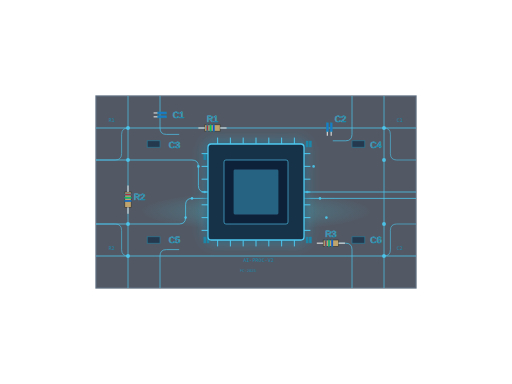
t = 0.00 s
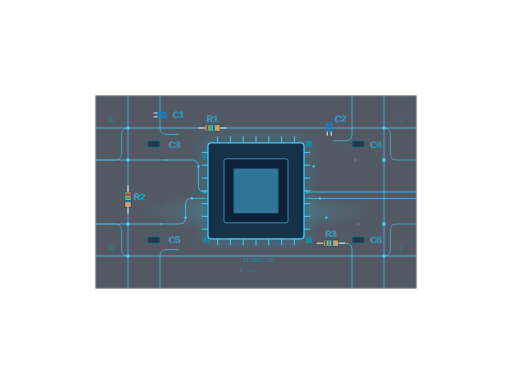
t = 0.75 s
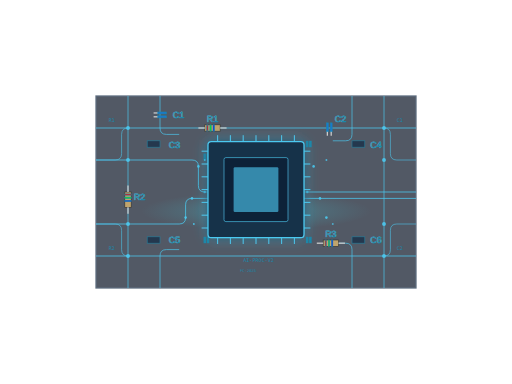
t = 1.50 s
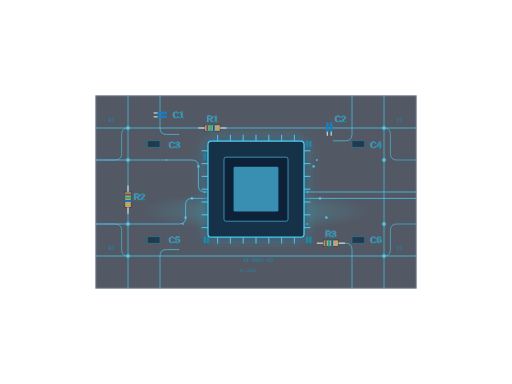
t = 2.25 s
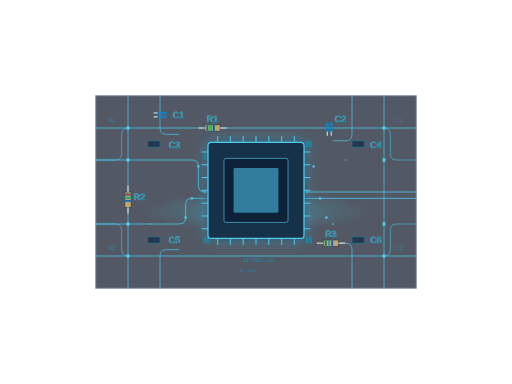
t = 3.00 s
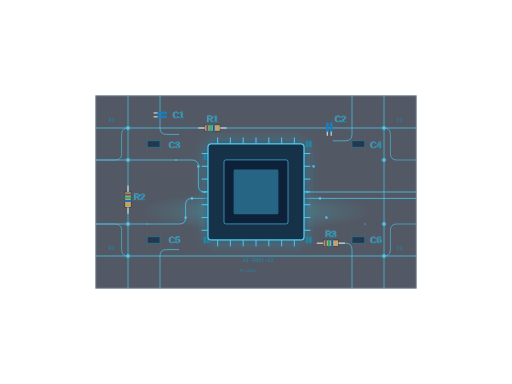
t = 3.94 s

The animated SVG that drew these frames (rendered in a browser with its animation timeline set to each time). Animation: 10 SMIL elements (animate=9,animateTransform=1); one cycle of 4.50 s, repeats indefinitely.

<svg viewBox="0 0 800 600" xmlns="http://www.w3.org/2000/svg">
  <defs>
    <!-- Chip glow effect -->
    <filter id="glow" x="-50%" y="-50%" width="200%" height="200%">
      <feGaussianBlur stdDeviation="8" result="blur" />
      <feComposite in="SourceGraphic" in2="blur" operator="over" />
    </filter>
    
    <!-- PCB pattern -->
    <pattern id="pcbPattern" x="0" y="0" width="200" height="200" patternUnits="userSpaceOnUse">
      <circle cx="10" cy="10" r="2" fill="#1a87a9" opacity="0.5" />
      <circle cx="190" cy="10" r="2" fill="#1a87a9" opacity="0.5" />
      <circle cx="10" cy="190" r="2" fill="#1a87a9" opacity="0.5" />
      <circle cx="190" cy="190" r="2" fill="#1a87a9" opacity="0.5" />
    </pattern>
    
    <!-- Radial gradient for the hover effect -->
    <radialGradient id="hoverGlow" cx="50%" cy="50%" r="50%" fx="50%" fy="50%">
      <stop offset="0%" stop-color="#40E0F0" stop-opacity="0.3" />
      <stop offset="100%" stop-color="#40E0F0" stop-opacity="0" />
    </radialGradient>
  </defs>
  
  <!-- PCB board base with semi-transparent fill -->
  <rect x="150" y="150" width="500" height="300" fill="#0A1424" stroke="#193049" stroke-width="2" opacity="0.7" />
  
  <!-- PCB traces and routes -->
  <g stroke="#4CC9F0" stroke-width="1.5" fill="none">
    <!-- Horizontal PCB traces -->
    <path d="M150,200 H650" opacity="0.8" />
    <path d="M150,250 H300 Q310,250 310,260 V290 Q310,300 320,300 H650" opacity="0.8" />
    <path d="M150,350 H280 Q290,350 290,340 V320 Q290,310 300,310 H650" opacity="0.8" />
    <path d="M150,400 H650" opacity="0.8" />
    
    <!-- Left side vertical PCB traces -->
    <path d="M200,150 V450" opacity="0.7" />
    <path d="M250,150 V200 Q250,210 260,210 H280" opacity="0.7" />
    <path d="M250,450 V400 Q250,390 260,390 H280" opacity="0.7" />
    
    <!-- Right side vertical PCB traces -->
    <path d="M600,150 V450" opacity="0.7" />
    <path d="M550,150 V210 Q550,220 540,220 H520" opacity="0.7" />
    <path d="M550,450 V390 Q550,380 540,380 H520" opacity="0.7" />
    
    <!-- Corner routing traces -->
    <path d="M200,200 Q190,200 190,210 V240 Q190,250 180,250 H150" opacity="0.6" />
    <path d="M200,400 Q190,400 190,390 V360 Q190,350 180,350 H150" opacity="0.6" />
    <path d="M600,200 Q610,200 610,210 V240 Q610,250 620,250 H650" opacity="0.6" />
    <path d="M600,400 Q610,400 610,390 V360 Q610,350 620,350 H650" opacity="0.6" />
  </g>
  
  <!-- PCB connection vias -->
  <g fill="#4CC9F0">
    <circle cx="200" cy="200" r="3" opacity="0.9" />
    <circle cx="200" cy="250" r="3" opacity="0.9" />
    <circle cx="200" cy="350" r="3" opacity="0.9" />
    <circle cx="200" cy="400" r="3" opacity="0.9" />
    
    <circle cx="600" cy="200" r="3" opacity="0.9" />
    <circle cx="600" cy="250" r="3" opacity="0.9" />
    <circle cx="600" cy="350" r="3" opacity="0.9" />
    <circle cx="600" cy="400" r="3" opacity="0.9" />
    
    <!-- Connection points to chip -->
    <circle cx="310" cy="260" r="2" opacity="0.9" />
    <circle cx="320" cy="300" r="2" opacity="0.9" />
    <circle cx="290" cy="340" r="2" opacity="0.9" />
    <circle cx="300" cy="310" r="2" opacity="0.9" />
    
    <circle cx="490" cy="260" r="2" opacity="0.9" />
    <circle cx="480" cy="300" r="2" opacity="0.9" />
    <circle cx="510" cy="340" r="2" opacity="0.9" />
    <circle cx="500" cy="310" r="2" opacity="0.9" />
  </g>
  
  <!-- PCB Components (small resistors, capacitors) -->
  <g stroke="#1a87a9" stroke-width="1" fill="none">
    <!-- Enhanced Realistic Resistors aligned to PCB traces -->
    <!-- Horizontal resistor on top horizontal trace -->
    <g>
      <!-- Body -->
      <rect x="320" y="195" width="24" height="10" fill="#bfa46d" stroke="#333" stroke-width="1"/>
      <!-- Bands -->
      <rect x="323" y="195" width="2" height="10" fill="#ff0000"/>
      <rect x="328" y="195" width="2" height="10" fill="#00ff00"/>
      <rect x="333" y="195" width="2" height="10" fill="#0000ff"/>
      <!-- Leads -->
      <line x1="320" y1="200" x2="310" y2="200" stroke="#ccc" stroke-width="2"/>
      <line x1="344" y1="200" x2="354" y2="200" stroke="#ccc" stroke-width="2"/>
      <!-- Label -->
      <text x="332" y="190" font-size="14" fill="#fff" font-family="Arial" text-anchor="middle">R1</text>
    </g>
    <!-- Vertical resistor on left vertical trace -->
    <g>
      <g transform="rotate(90 195 300)">
        <!-- Body -->
        <rect x="195" y="290" width="24" height="10" fill="#bfa46d" stroke="#333" stroke-width="1"/>
        <!-- Bands -->
        <rect x="198" y="290" width="2" height="10" fill="#ff0000"/>
        <rect x="203" y="290" width="2" height="10" fill="#00ff00"/>
        <rect x="208" y="290" width="2" height="10" fill="#0000ff"/>
        <!-- Leads -->
        <line x1="195" y1="295" x2="185" y2="295" stroke="#ccc" stroke-width="2"/>
        <line x1="219" y1="295" x2="229" y2="295" stroke="#ccc" stroke-width="2"/>
        <!-- Label (rotated) -->
        <text x="207" y="277" font-size="14" fill="#fff" font-family="Arial" text-anchor="middle" transform="rotate(-90 207 277)">R2</text>
      </g>
    </g>
    <!-- Horizontal resistor on bottom horizontal trace -->
    <g>
      <!-- Body -->
      <rect x="505" y="375" width="24" height="10" fill="#bfa46d" stroke="#333" stroke-width="1"/>
      <!-- Bands -->
      <rect x="508" y="375" width="2" height="10" fill="#ff0000"/>
      <rect x="513" y="375" width="2" height="10" fill="#00ff00"/>
      <rect x="518" y="375" width="2" height="10" fill="#0000ff"/>
      <!-- Leads -->
      <line x1="505" y1="380" x2="495" y2="380" stroke="#ccc" stroke-width="2"/>
      <line x1="529" y1="380" x2="539" y2="380" stroke="#ccc" stroke-width="2"/>
      <!-- Label -->
      <text x="517" y="370" font-size="14" fill="#fff" font-family="Arial" text-anchor="middle">R3</text>
    </g>
    <!-- Enhanced Realistic Capacitors (Ceramic) aligned to traces -->
    <!-- Vertical capacitor on left vertical trace -->
    <g>
      <g transform="rotate(90 255 175)">
        <!-- Plates -->
        <rect x="255" y="170" width="3" height="14" fill="#1976d2"/>
        <rect x="261" y="170" width="3" height="14" fill="#1976d2"/>
        <!-- Leads -->
        <line x1="256.5" y1="184" x2="256.5" y2="190" stroke="#ccc" stroke-width="2"/>
        <line x1="262.5" y1="184" x2="262.5" y2="190" stroke="#ccc" stroke-width="2"/>
      </g>
      <!-- Label (upright, not rotated) -->
      <text x="270" y="185" font-size="14" fill="#fff" font-family="Arial" text-anchor="start">C1</text>
    </g>
    <!-- Horizontal capacitor on top horizontal trace -->
    <g>
      <!-- Plates -->
      <rect x="510" y="192" width="3" height="14" fill="#1976d2"/>
      <rect x="516" y="192" width="3" height="14" fill="#1976d2"/>
      <!-- Leads -->
      <line x1="511.5" y1="206" x2="511.5" y2="212" stroke="#ccc" stroke-width="2"/>
      <line x1="517.5" y1="206" x2="517.5" y2="212" stroke="#ccc" stroke-width="2"/>
      <!-- Label -->
      <text x="523" y="190" font-size="14" fill="#fff" font-family="Arial" text-anchor="start">C2</text>
    </g>
    <!-- Resistors -->
    <rect x="230" y="220" width="20" height="10" fill="#193049" opacity="0.8" />
    <rect x="550" y="220" width="20" height="10" fill="#193049" opacity="0.8" />
    <rect x="230" y="370" width="20" height="10" fill="#193049" opacity="0.8" />
    <rect x="550" y="370" width="20" height="10" fill="#193049" opacity="0.8" />
    
    <!-- Capacitors -->
    <g>
      <line x1="320" y1="240" x2="320" y2="250" stroke-width="4" />
      <line x1="325" y1="240" x2="325" y2="250" stroke-width="4" />
      <!-- Label C3 -->
      <text x="272.5" y="231" font-size="14" fill="#fff" font-family="Arial" text-anchor="middle">C3</text>
    </g>
    <g>
      <line x1="480" y1="220" x2="480" y2="230" stroke-width="4" />
      <line x1="485" y1="220" x2="485" y2="230" stroke-width="4" />
      <!-- Label C4 -->
      <text x="587.5" y="232" font-size="14" fill="#fff" font-family="Arial" text-anchor="middle">C4</text>
    </g>
    <g>
      <line x1="320" y1="370" x2="320" y2="380" stroke-width="4" />
      <line x1="325" y1="370" x2="325" y2="380" stroke-width="4" />
      <!-- Label C5 -->
      <text x="272.5" y="380" font-size="14" fill="#fff" font-family="Arial" text-anchor="middle">C5</text>
    </g>
    <g>
      <line x1="480" y1="370" x2="480" y2="380" stroke-width="4" />
      <line x1="485" y1="370" x2="485" y2="380" stroke-width="4" />
      <!-- Label C6 -->
      <text x="587.5" y="380" font-size="14" fill="#fff" font-family="Arial" text-anchor="middle">C6</text>
    </g>
  </g>
  
  <!-- Data flow animations on the PCB traces -->
  <g fill="#4CC9F0">
    <circle cx="200" cy="250" r="1.5">
      <animate attributeName="cx" values="200;320;200" dur="3s" repeatCount="indefinite" />
      <animate attributeName="opacity" values="0.2;1;0.2" dur="3s" repeatCount="indefinite" />
    </circle>
    <circle cx="600" cy="250" r="1.5">
      <animate attributeName="cx" values="600;480;600" dur="4s" repeatCount="indefinite" />
      <animate attributeName="opacity" values="0.2;1;0.2" dur="4s" repeatCount="indefinite" />
    </circle>
    <circle cx="200" cy="350" r="1.5">
      <animate attributeName="cx" values="200;320;200" dur="3.5s" repeatCount="indefinite" />
      <animate attributeName="opacity" values="0.2;1;0.2" dur="3.5s" repeatCount="indefinite" />
    </circle>
    <circle cx="600" cy="350" r="1.5">
      <animate attributeName="cx" values="600;480;600" dur="4.5s" repeatCount="indefinite" />
      <animate attributeName="opacity" values="0.2;1;0.2" dur="4.5s" repeatCount="indefinite" />
    </circle>
  </g>
  
  <!-- Hover glow effect -->
  <ellipse cx="400" cy="330" rx="180" ry="30" fill="url(#hoverGlow)" />
  
  <!-- The square AI chip -->
  <g transform="translate(400, 300)" filter="url(#glow)">
    <!-- Main chip body - square -->
    <rect x="-75" y="-75" width="150" height="150" rx="5" fill="#193049" stroke="#4CC9F0" stroke-width="2" />
    
    <!-- Inner square with glowing center -->
    <rect x="-50" y="-50" width="100" height="100" rx="3" fill="#0F2039" stroke="#4CC9F0" stroke-width="1" />
    
    <!-- Center glowing square -->
    <rect x="-35" y="-35" width="70" height="70" rx="2" fill="#4CC9F0" opacity="0.6">
      <animate attributeName="opacity" values="0.4;0.7;0.4" dur="4s" repeatCount="indefinite" />
    </rect>
    
    <!-- Chip pin connections -->
    <g stroke="#4CC9F0" stroke-width="1.5">
      <!-- Top pins -->
      <line x1="-60" y1="-75" x2="-60" y2="-85" />
      <line x1="-40" y1="-75" x2="-40" y2="-85" />
      <line x1="-20" y1="-75" x2="-20" y2="-85" />
      <line x1="0" y1="-75" x2="0" y2="-85" />
      <line x1="20" y1="-75" x2="20" y2="-85" />
      <line x1="40" y1="-75" x2="40" y2="-85" />
      <line x1="60" y1="-75" x2="60" y2="-85" />
      
      <!-- Right pins -->
      <line x1="75" y1="-60" x2="85" y2="-60" />
      <line x1="75" y1="-40" x2="85" y2="-40" />
      <line x1="75" y1="-20" x2="85" y2="-20" />
      <line x1="75" y1="0" x2="85" y2="0" />
      <line x1="75" y1="20" x2="85" y2="20" />
      <line x1="75" y1="40" x2="85" y2="40" />
      <line x1="75" y1="60" x2="85" y2="60" />
      
      <!-- Bottom pins -->
      <line x1="-60" y1="75" x2="-60" y2="85" />
      <line x1="-40" y1="75" x2="-40" y2="85" />
      <line x1="-20" y1="75" x2="-20" y2="85" />
      <line x1="0" y1="75" x2="0" y2="85" />
      <line x1="20" y1="75" x2="20" y2="85" />
      <line x1="40" y1="75" x2="40" y2="85" />
      <line x1="60" y1="75" x2="60" y2="85" />
      
      <!-- Left pins -->
      <line x1="-75" y1="-60" x2="-85" y2="-60" />
      <line x1="-75" y1="-40" x2="-85" y2="-40" />
      <line x1="-75" y1="-20" x2="-85" y2="-20" />
      <line x1="-75" y1="0" x2="-85" y2="0" />
      <line x1="-75" y1="20" x2="-85" y2="20" />
      <line x1="-75" y1="40" x2="-85" y2="40" />
      <line x1="-75" y1="60" x2="-85" y2="60" />
    </g>
    
    <!-- Subtle animation for the hovering effect -->
    <animateTransform attributeName="transform"
                      type="translate"
                      values="400,300; 400,295; 400,300"
                      dur="4s"
                      repeatCount="indefinite" />
  </g>
  
  <!-- PCB text markings -->
  <g fill="#1a87a9" font-family="monospace" font-size="8">
    <text x="170" y="190">R1</text>
    <text x="170" y="390">R2</text>
    <text x="620" y="190">C1</text>
    <text x="620" y="390">C2</text>
    <text x="380" y="410">AI-PROC-V2</text>
    <text x="375" y="425" font-size="6">FC-2025</text>
  </g>
</svg>